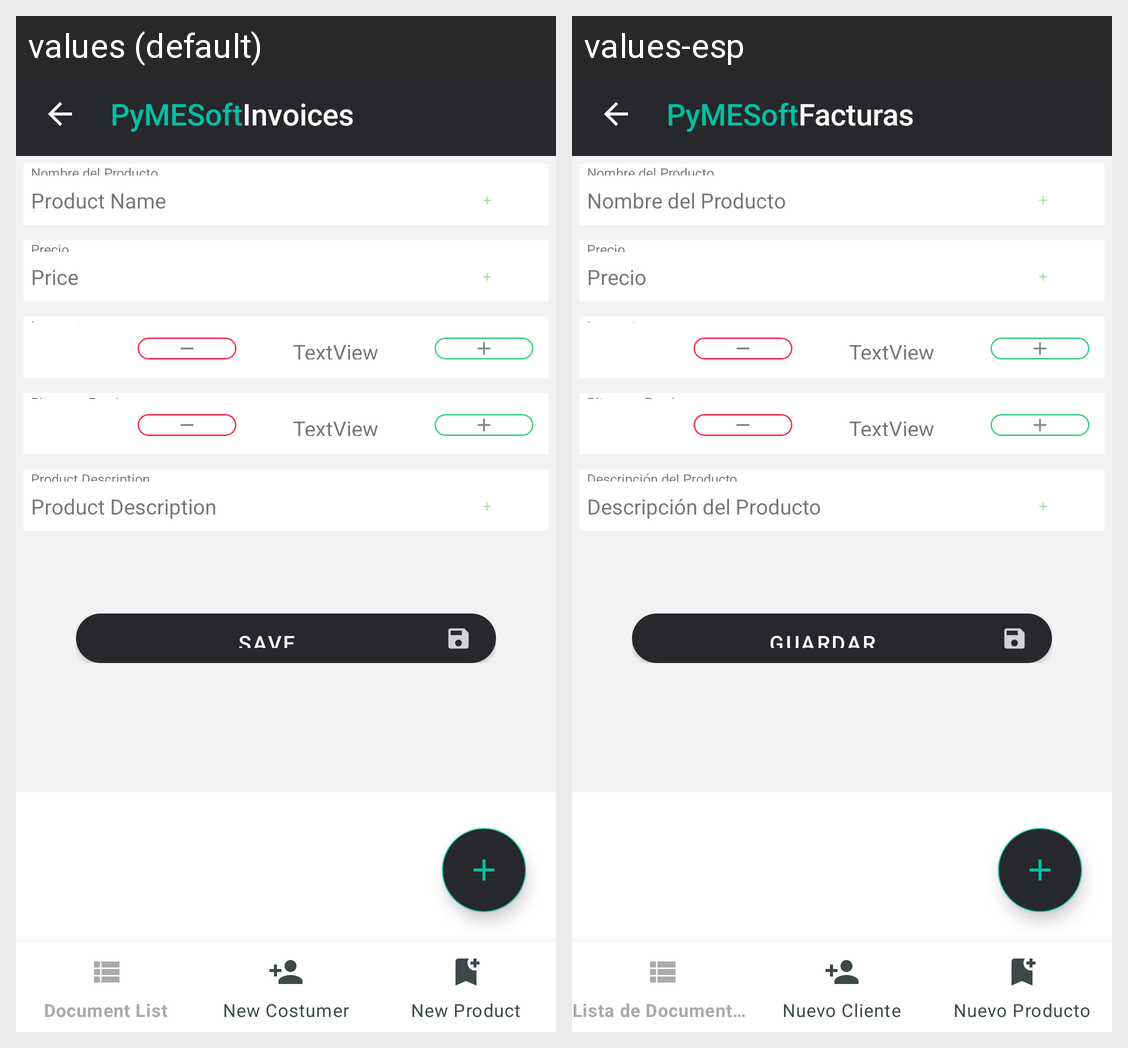

Here is an Android app screen in its default locale and in the app's own translations. Write out the translated-string differences for the strings that appear on this screen.
Android screen res/layout/activity_crearproducto.xml rendered under 2 locales, left to right: values (default), values-esp. Device: Nexus 5 (rendered at 1080×1920; each locale shown at half size, 540×960, under a caption strip naming it); theme AppTheme.
Strings drawn on this screen, with the default value and each locale's value (text and hints the layout hard-codes, and strings that could not be matched under every locale, appear in the picture but are not listed):

Product_Name
  values: Product Name
  values-esp: Nombre del Producto

Price
  values: Price
  values-esp: Precio

Description
  values: Product Description
  values-esp: Descripción del Producto

Save
  values: Save
  values-esp: Guardar

app_name
  values: PyMESoft
  values-esp: PyMESoft

app_name2
  values: Invoices
  values-esp: Facturas
